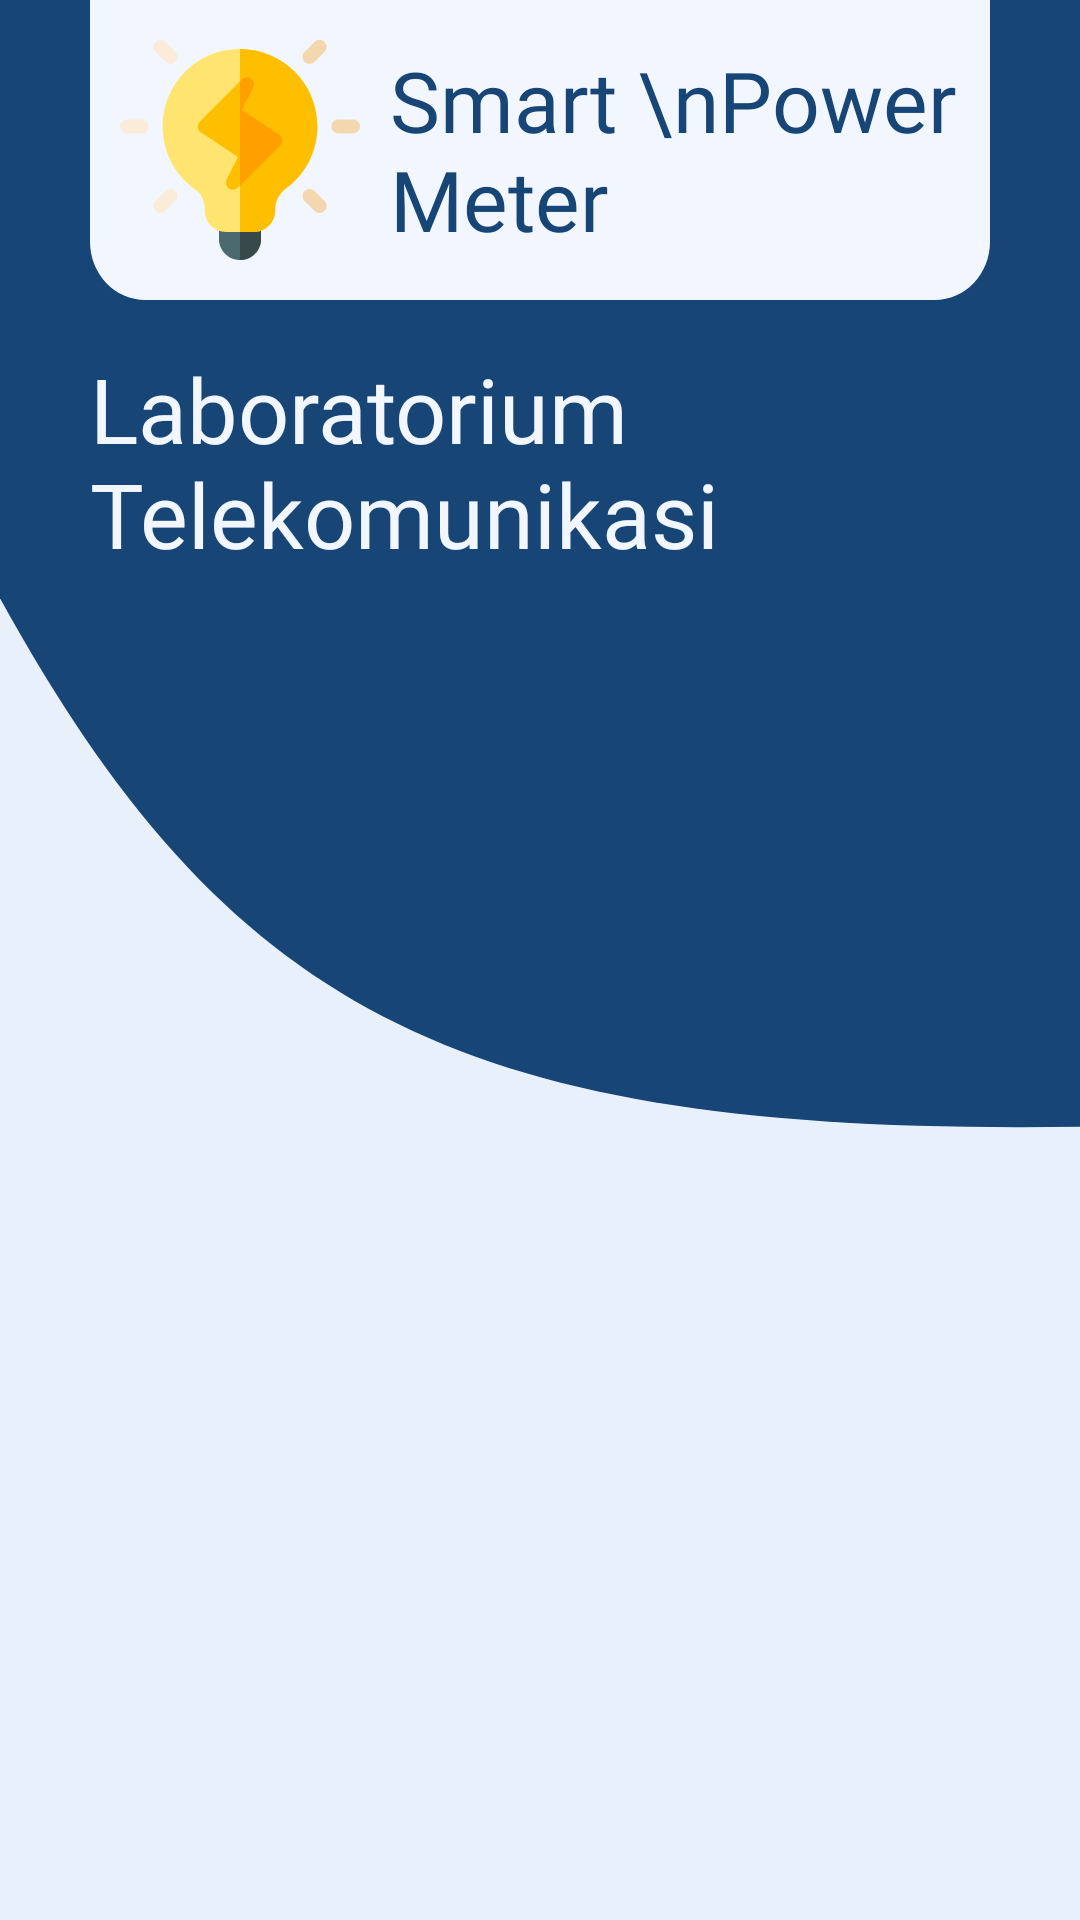

Layout XML and referenced resources for this Android screen:
<!-- AndroidManifest.xml: application theme Theme.SmartPowerMeter -->
<!-- res/layout/activity_mon3_phase.xml -->
<?xml version="1.0" encoding="utf-8"?>
<RelativeLayout xmlns:android="http://schemas.android.com/apk/res/android"
    xmlns:app="http://schemas.android.com/apk/res-auto"
    xmlns:tools="http://schemas.android.com/tools"
    android:background="@drawable/bg_main"
    android:layout_width="match_parent"
    android:layout_height="match_parent"
    tools:context=".Mon3PhaseActivity">
    <RelativeLayout
        android:id="@+id/lyheader"
        android:layout_width="match_parent"
        android:layout_height="100dp"
        android:background="@drawable/ic_bg_header"
        android:layout_marginHorizontal="30dp"
        android:layout_centerHorizontal="true">
        <RelativeLayout
            android:layout_width="match_parent"
            android:layout_height="match_parent"
            android:gravity="center">
            <ImageView
                android:id="@+id/logo"
                android:layout_width="80dp"
                android:layout_height="80dp"
                android:layout_centerVertical="true"
                android:layout_alignParentLeft="true"
                android:layout_margin="10dp"
                android:layout_marginHorizontal="16dp"
                android:src="@drawable/ic_idea"
                />
            <TextView
                android:layout_toRightOf="@id/logo"
                android:layout_width="wrap_content"
                android:layout_height="wrap_content"
                android:text="Smart \nPower Meter"
                android:textColor="@color/biru_tua"
                android:layout_centerVertical="true"
                android:textSize="28sp"
                android:fontFamily="@font/righteousregular"/>
        </RelativeLayout>
    </RelativeLayout>

    <TextView
        android:id="@+id/tv_namalab"
        android:layout_width="wrap_content"
        android:layout_height="wrap_content"
        android:layout_below="@+id/lyheader"
        android:layout_alignParentLeft="true"
        android:layout_marginHorizontal="30dp"
        android:layout_marginTop="16dp"
        android:fontFamily="@font/righteousregular"
        android:gravity="top"
        android:text="Laboratorium Telekomunikasi"
        android:textColor="@color/putih_pucat"
        android:textSize="30dp" />

    <ScrollView
        android:layout_width="match_parent"
        android:layout_height="match_parent"
        android:layout_below="@+id/tv_namalab">

        <RelativeLayout
            android:id="@+id/ly_3phase"
            android:visibility="invisible"
            android:layout_width="match_parent"
            android:layout_height="match_parent"
            android:paddingBottom="10dp">
            <androidx.recyclerview.widget.RecyclerView
                android:id="@+id/recycler_mon3phase"
                android:layout_width="match_parent"
                android:layout_height="match_parent"
                >
            </androidx.recyclerview.widget.RecyclerView>

            <LinearLayout
                android:id="@+id/ly_energy_total"
                android:layout_width="match_parent"
                android:layout_height="wrap_content"
                android:gravity="center"
                android:layout_below="@+id/recycler_mon3phase"
                android:layout_marginTop="10dp"
                android:layout_marginHorizontal="20dp"
                android:orientation="horizontal">

                <androidx.cardview.widget.CardView
                    android:id="@+id/cv_energy_total"
                    android:layout_width="match_parent"
                    android:layout_height="match_parent"
                    android:background="@color/putih_pucat"
                    app:cardCornerRadius="12dp">
                    <RelativeLayout
                        android:layout_width="match_parent"
                        android:layout_height="match_parent">

                        <TextView
                            android:id="@+id/label_energy_total"
                            android:layout_width="wrap_content"
                            android:layout_height="wrap_content"
                            android:layout_marginLeft="20dp"
                            android:layout_marginTop="8dp"
                            android:text="Energi total (kWh)"
                            android:textColor="#577697"
                            android:textSize="24sp"
                            android:textStyle="normal" />

                        <TextView
                            android:id="@+id/tv_energy_total"
                            android:layout_width="match_parent"
                            android:layout_height="wrap_content"
                            android:layout_below="@+id/label_energy_total"
                            android:layout_centerVertical="true"
                            android:layout_marginLeft="20dp"
                            android:fontFamily="@font/righteousregular"
                            android:gravity="center"
                            android:text="20.1"
                            android:textColor="@color/biru_tua"
                            android:textSize="46sp" />

                        <TextView
                            android:id="@+id/tv_detail_etot"
                            android:layout_width="wrap_content"
                            android:layout_height="wrap_content"
                            android:layout_below="@+id/tv_energy_total"
                            android:layout_alignParentRight="true"
                            android:layout_marginRight="20dp"
                            android:layout_marginBottom="8dp"
                            android:text="Detail"
                            android:textColor="#577697"
                            android:textSize="24sp"
                            android:textStyle="normal" />
                    </RelativeLayout>

                </androidx.cardview.widget.CardView>
            </LinearLayout>
        </RelativeLayout>

    </ScrollView>
</RelativeLayout>
<!-- resources referenced by this layout -->
<resources>
  <color name="biru_tua">#174576</color>
  <color name="putih_pucat">#f2f7ff</color>
  <!-- drawable bg_main (drawable) -->
  <vector xmlns:android="http://schemas.android.com/apk/res/android"
      android:width="375dp"
      android:height="812dp"
      android:viewportWidth="375"
      android:viewportHeight="812">
    <path
        android:pathData="M0,0h375v812h-375z"
        android:fillColor="#e8f0fb"/>
    <path
        android:pathData="M0,0H375V476.5C164.15,480.1 81.08,432.52 0,253Z"
        android:fillColor="#174576"/>
  </vector>
  <!-- drawable ic_bg_header (drawable) -->
  <vector xmlns:android="http://schemas.android.com/apk/res/android"
      android:width="310dp"
      android:height="98dp"
      android:viewportWidth="310"
      android:viewportHeight="98">
    <path
        android:pathData="M0,0H310V79a19,19 0,0 1,-19 19H19A19,19 0,0 1,0 79Z"
        android:fillColor="#f2f7ff"/>
  </vector>
  <!-- drawable ic_idea: vector/xml drawable (drawable, 3372 chars, omitted) -->
  <style name="Theme.SmartPowerMeter" parent="Theme.MaterialComponents.DayNight.NoActionBar">
          
          <item name="colorPrimary">@color/purple_500</item>
          <item name="colorPrimaryVariant">@color/purple_700</item>
          <item name="colorOnPrimary">@color/white</item>
          
          <item name="colorSecondary">@color/teal_200</item>
          <item name="colorSecondaryVariant">@color/teal_700</item>
          <item name="colorOnSecondary">@color/black</item>
          
          <item name="android:statusBarColor" tools:targetApi="l">?attr/colorPrimaryVariant</item>
          
      </style>
  <color name="purple_500">#FF6200EE</color>
  <color name="purple_700">#FF3700B3</color>
  <color name="white">#FFFFFFFF</color>
  <color name="teal_200">#FF03DAC5</color>
  <color name="teal_700">#FF018786</color>
  <color name="black">#FF000000</color>
</resources>
